Photos from the image-classification dataset "crop_dataset" in the GitHub repository sidhantjha/skysync_anduril_grand_prix. Its 2 classes are: gate, no gate.

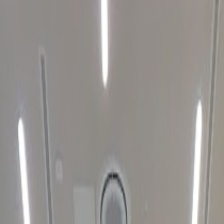
Label: no gate

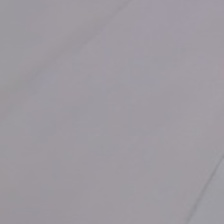
Label: no gate

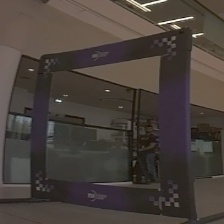
Label: gate

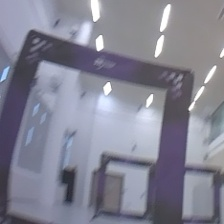
Label: gate

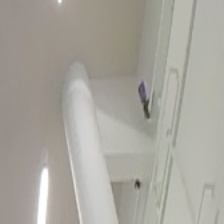
Label: no gate

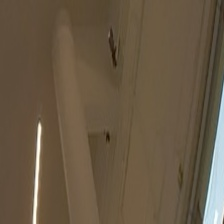
Label: no gate
